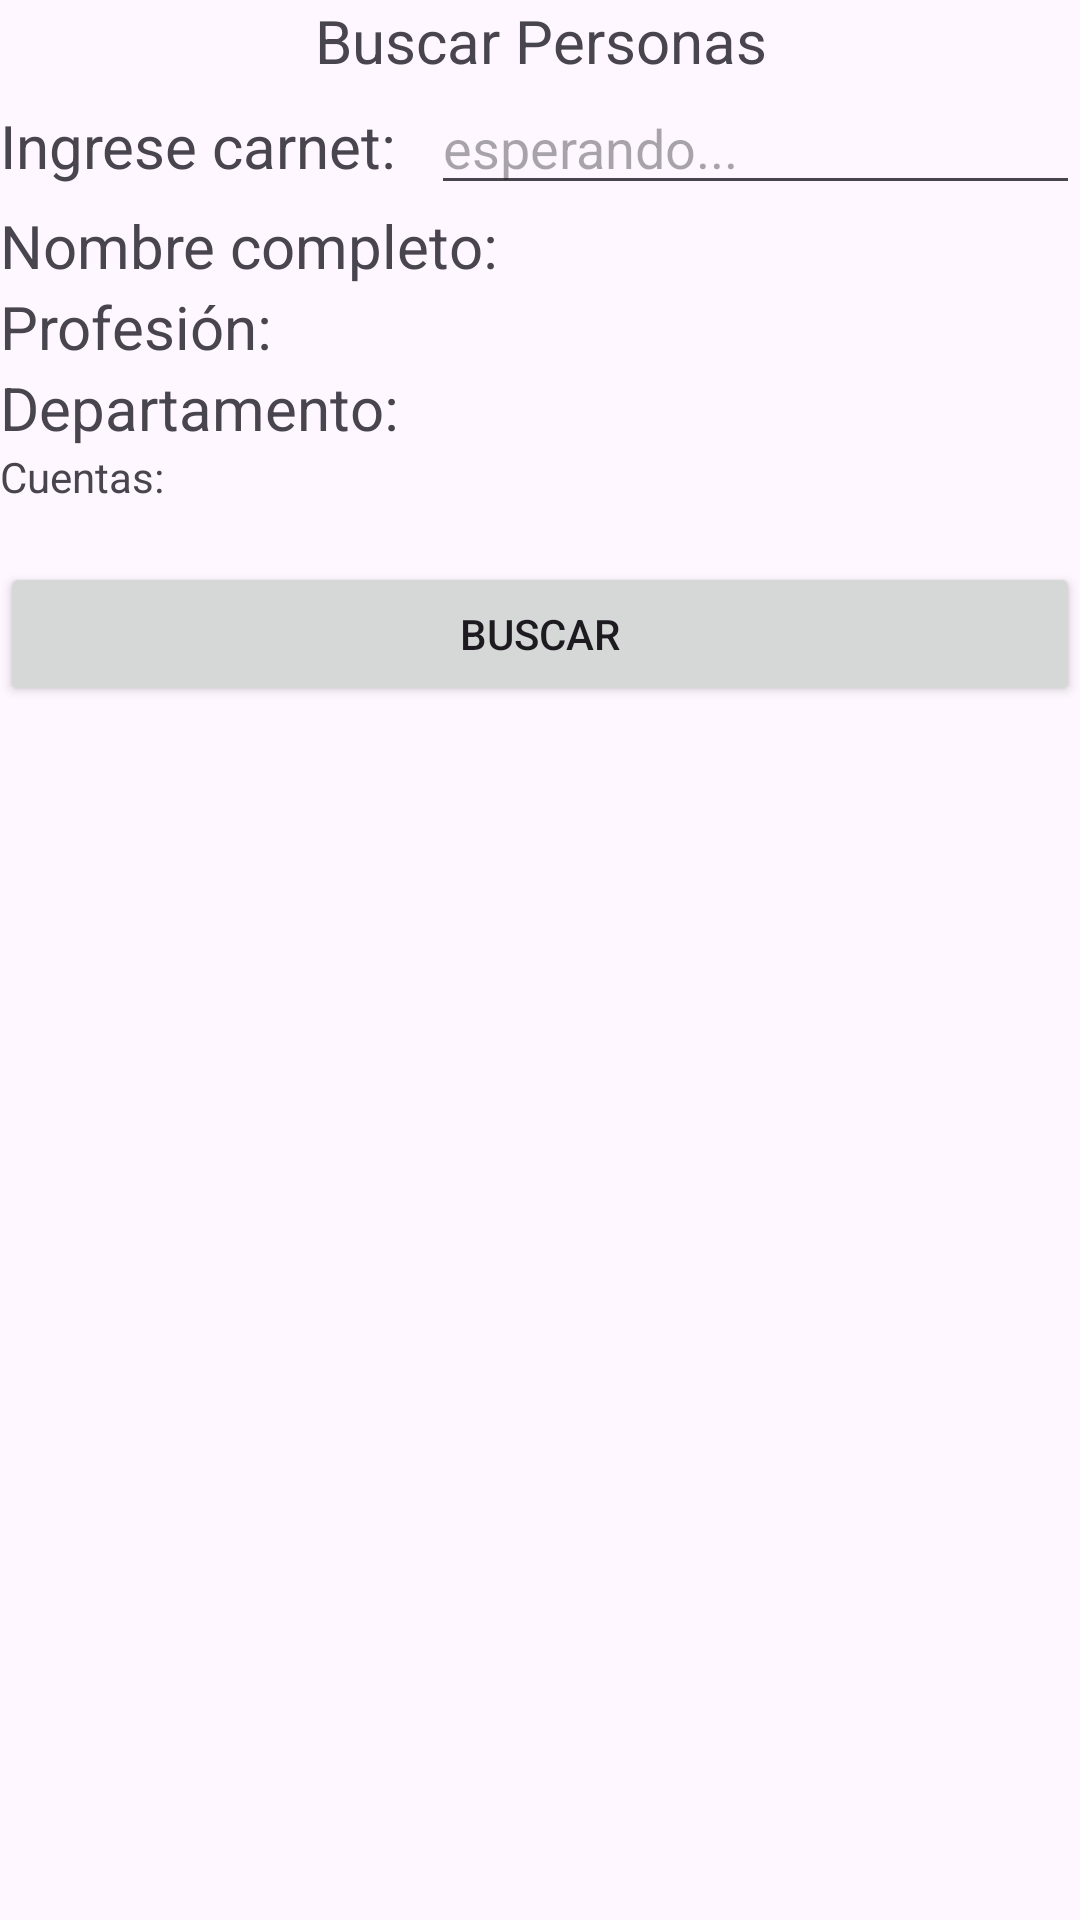

Layout XML and referenced resources for this Android screen:
<!-- AndroidManifest.xml: application theme Theme.AppBuscarPersonas -->
<!-- res/layout/activity_main.xml -->
<?xml version="1.0" encoding="utf-8"?>
<LinearLayout xmlns:android="http://schemas.android.com/apk/res/android"
    xmlns:app="http://schemas.android.com/apk/res-auto"
    xmlns:tools="http://schemas.android.com/tools"
    android:id="@+id/main"
    android:layout_width="match_parent"
    android:layout_height="match_parent"
    android:orientation="vertical"
    tools:context=".MainActivity">

    <TextView
        android:layout_width="match_parent"
        android:layout_height="wrap_content"
        android:gravity="center"
        android:text="Buscar Personas"
        android:textSize="20sp" />

    <LinearLayout
        android:layout_width="match_parent"
        android:layout_height="wrap_content"
        android:orientation="horizontal">

        <TextView
            android:id="@+id/textView2"
            android:layout_width="wrap_content"
            android:layout_height="wrap_content"
            android:layout_weight="1"
            android:text="Ingrese carnet: "
            android:textSize="20sp" />

        <EditText
            android:id="@+id/edtCarnet"
            android:layout_width="wrap_content"
            android:layout_height="wrap_content"
            android:layout_weight="1"
            android:ems="10"
            android:hint="esperando..."
            android:inputType="number" />
    </LinearLayout>

    <LinearLayout
        android:layout_width="match_parent"
        android:layout_height="wrap_content"
        android:orientation="horizontal">

        <TextView
            android:id="@+id/textView3"
            android:layout_width="4dp"
            android:layout_height="wrap_content"
            android:layout_weight="1"
            android:text="Nombre completo:"
            android:textSize="20sp" />

        <TextView
            android:id="@+id/txtNombre"
            android:layout_width="wrap_content"
            android:layout_height="wrap_content"
            android:layout_weight="1"
            android:textSize="20sp" />
    </LinearLayout>

    <LinearLayout
        android:layout_width="match_parent"
        android:layout_height="wrap_content"
        android:orientation="horizontal">

        <TextView
            android:id="@+id/textView5"
            android:layout_width="1dp"
            android:layout_height="wrap_content"
            android:layout_weight="1"
            android:text="Profesión: "
            android:textSize="20sp" />

        <TextView
            android:id="@+id/txtProfesion"
            android:layout_width="wrap_content"
            android:layout_height="wrap_content"
            android:layout_weight="1"
            android:textSize="20sp" />
    </LinearLayout>

    <LinearLayout
        android:layout_width="match_parent"
        android:layout_height="wrap_content"
        android:orientation="horizontal">

        <TextView
            android:id="@+id/textView7"
            android:layout_width="wrap_content"
            android:layout_height="wrap_content"
            android:layout_weight="1"
            android:text="Departamento: "
            android:textSize="20sp" />

        <TextView
            android:id="@+id/txtDepartamento"
            android:layout_width="wrap_content"
            android:layout_height="wrap_content"
            android:layout_weight="1"
            android:textSize="20sp" />
    </LinearLayout>

    <TextView
        android:id="@+id/textView9"
        android:layout_width="match_parent"
        android:layout_height="wrap_content"
        android:text="Cuentas:" />

    <TextView
        android:id="@+id/txtCuentas"
        android:layout_width="match_parent"
        android:layout_height="wrap_content" />

    <Button
        android:id="@+id/button"
        android:layout_width="match_parent"
        android:layout_height="wrap_content"
        android:onClick="buscarCarnet"
        android:text="buscar" />

</LinearLayout>
<!-- resources referenced by this layout -->
<resources>
  <style name="Theme.AppBuscarPersonas" parent="Base.Theme.AppBuscarPersonas" />
  <style name="Base.Theme.AppBuscarPersonas" parent="Theme.Material3.DayNight.NoActionBar">
          
          
      </style>
</resources>
